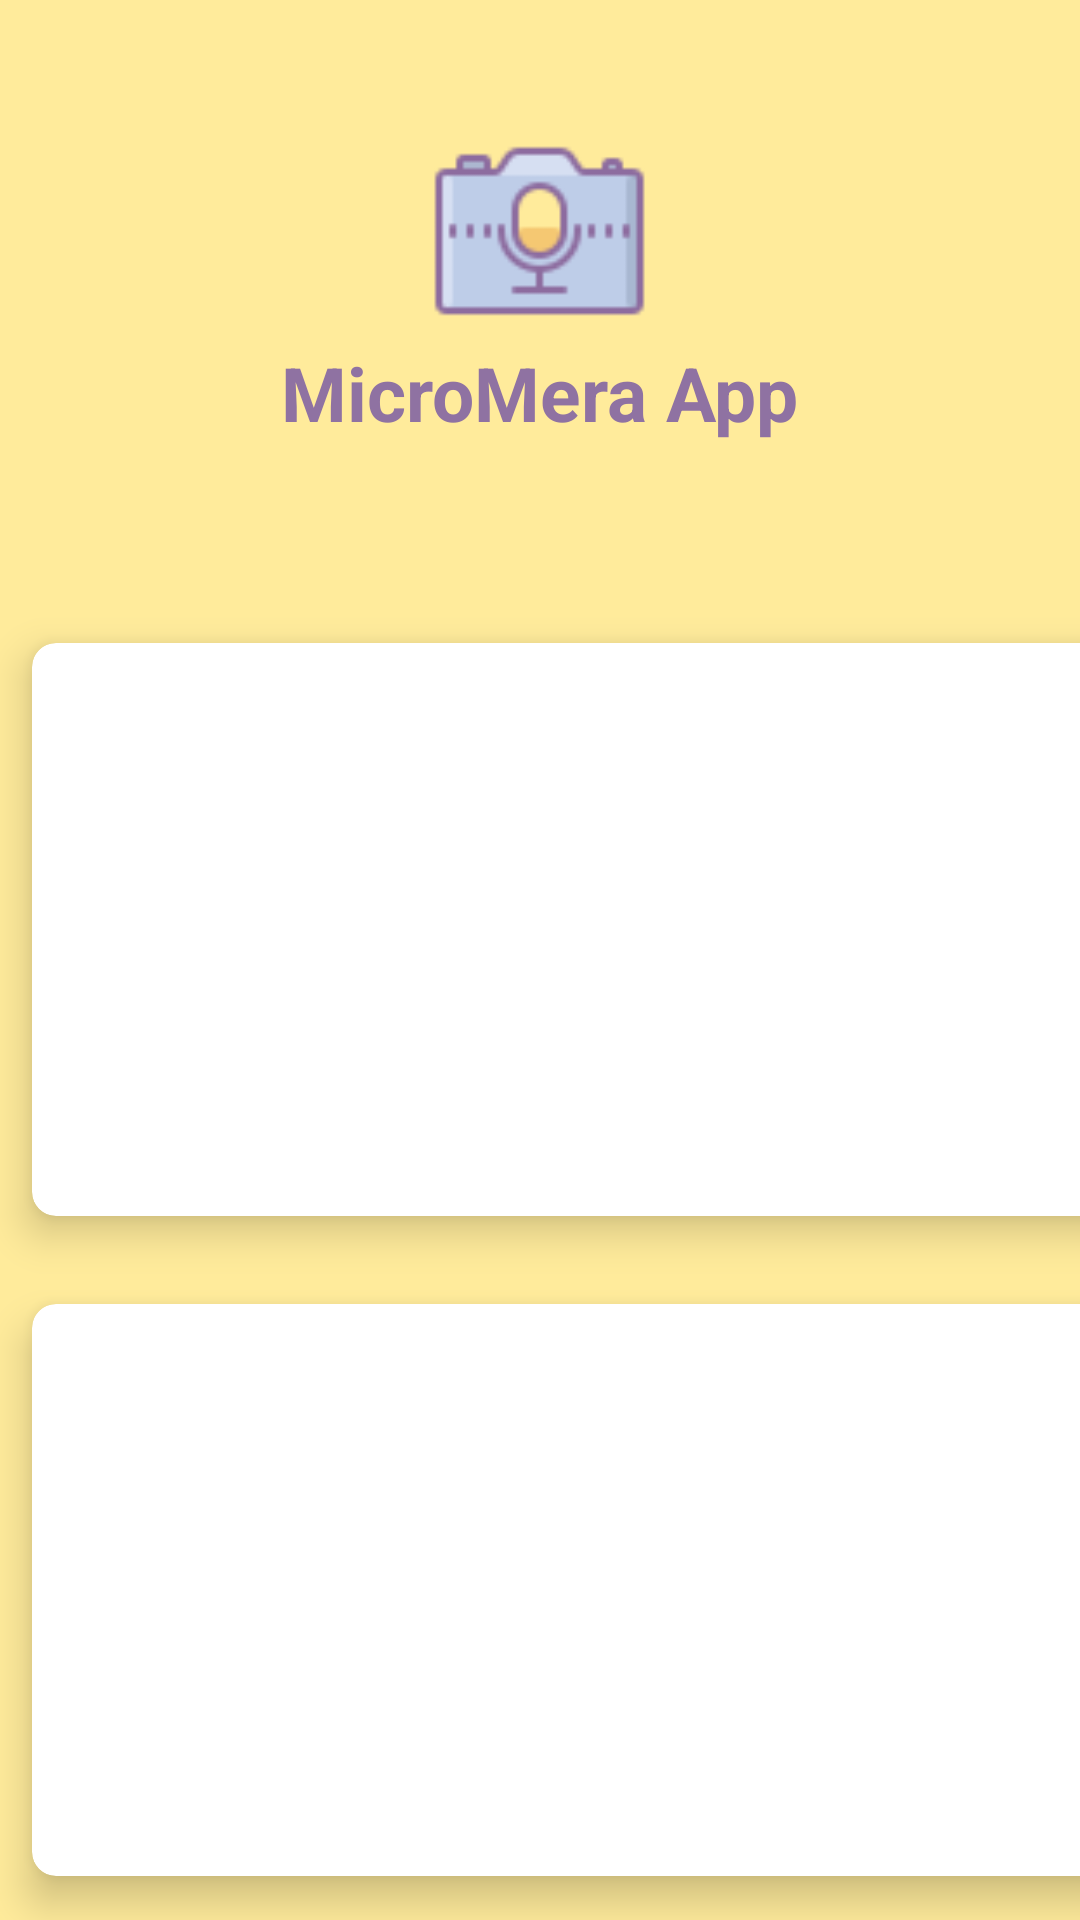

This screen was rendered from an Android layout file. Write that file and the resources it references.
<!-- AndroidManifest.xml: application theme Theme.AppCompat.Light.NoActionBar -->
<!-- res/layout/activity_menu.xml -->
<?xml version="1.0" encoding="utf-8"?>
<RelativeLayout xmlns:android="http://schemas.android.com/apk/res/android"
    xmlns:app="http://schemas.android.com/apk/res-auto"
    xmlns:tools="http://schemas.android.com/tools"
    android:layout_width="match_parent"
    android:layout_height="match_parent"
    android:background="@color/amarillo"
    tools:context=".Menu">

    <LinearLayout
        android:id="@+id/title"
        android:layout_width="wrap_content"
        android:layout_height="wrap_content"
        android:layout_centerHorizontal="true"
        android:layout_marginTop="40dp"
        android:layout_marginBottom="20dp"
        android:orientation="vertical"
        android:textAlignment="center">

        <ImageView
            android:id="@+id/imageView"
            android:layout_width="77dp"
            android:layout_height="74dp"
            android:layout_gravity="center"
            app:srcCompat="@drawable/camera_mic" />

        <TextView
            android:id="@+id/title_viewMen"
            android:layout_width="wrap_content"
            android:layout_height="wrap_content"
            android:layout_gravity="center"

            android:layout_marginBottom="12dp"
            android:text="MicroMera App"
            android:textColor="@color/morado"
            android:textSize="25sp"
            android:textStyle="bold" />
    </LinearLayout>

    <GridLayout
        android:layout_marginTop="20dp"
        android:layout_width="match_parent"
        android:layout_height="match_parent"
        android:layout_below="@+id/title"
        android:rowCount="2"
        android:columnCount="2">

        <androidx.cardview.widget.CardView
                android:id="@+id/single_clap_detector"
                android:layout_width="wrap_content"
                android:layout_height="wrap_content"
                android:layout_row="0"
                android:layout_rowWeight="1"
                android:layout_column="0"
                android:layout_columnWeight="1"
                android:layout_gravity="fill"
                app:cardBackgroundColor="#FFFFFF"
                app:cardCornerRadius="8dp"
                app:cardElevation="8dp"
                app:cardUseCompatPadding="true">

            <LinearLayout
                android:layout_width="wrap_content"
                android:layout_height="wrap_content"
                android:layout_gravity="center_vertical|center_horizontal"
                android:gravity="center"
                android:orientation="vertical">

                <ImageView
                    android:layout_width="wrap_content"
                    android:layout_height="wrap_content"
                    android:src="@drawable/ic_sound" />

                <TextView
                    android:layout_width="wrap_content"
                    android:layout_height="wrap_content"
                    android:text="MEDIA\nRECORDER"
                    android:textAlignment="center"
                    android:textColor="@color/morado"
                    android:textSize="20dp"
                    android:textStyle="bold" />
            </LinearLayout>
        </androidx.cardview.widget.CardView>

        <androidx.cardview.widget.CardView
                android:id="@+id/loud_noise_detector"
                android:layout_width="wrap_content"
                android:layout_height="wrap_content"
                android:layout_row="0"
                android:layout_rowWeight="1"
                android:layout_column="1"
                android:layout_columnWeight="1"
                android:layout_gravity="fill"
                app:cardBackgroundColor="#FFFFFF"
                app:cardCornerRadius="8dp"
                app:cardElevation="8dp"
                app:cardUseCompatPadding="true">

            <LinearLayout
                android:layout_width="wrap_content"
                android:layout_height="wrap_content"
                android:layout_gravity="center_vertical|center_horizontal"
                android:gravity="center"
                android:orientation="vertical">

                <ImageView
                    android:layout_width="wrap_content"
                    android:layout_height="wrap_content"
                    android:src="@drawable/ic_sound" />

                <TextView
                    android:layout_width="wrap_content"
                    android:layout_height="wrap_content"
                    android:text="AUDIO\nRECORDER"
                    android:textAlignment="center"
                    android:textColor="@color/morado"
                    android:textSize="20dp"
                    android:textStyle="bold" />
            </LinearLayout>
        </androidx.cardview.widget.CardView>

        <androidx.cardview.widget.CardView
                android:id="@+id/loud_noise_detector_above_normal"
                android:layout_width="wrap_content"
                android:layout_height="wrap_content"
                android:layout_row="1"
                android:layout_rowWeight="1"
                android:layout_column="0"
                android:layout_columnWeight="1"
                android:layout_gravity="fill"
                app:cardBackgroundColor="#FFFFFF"
                app:cardCornerRadius="8dp"
                app:cardElevation="8dp"
                app:cardUseCompatPadding="true">

            <LinearLayout
                android:layout_width="wrap_content"
                android:layout_height="wrap_content"
                android:layout_gravity="center_vertical|center_horizontal"
                android:gravity="center"
                android:orientation="vertical">

                <ImageView
                    android:layout_width="wrap_content"
                    android:layout_height="wrap_content"
                    android:src="@drawable/ic_sound" />

                <TextView
                    android:layout_width="wrap_content"
                    android:layout_height="wrap_content"
                    android:text="DETECTOR\nCON\nHISTORIAL"
                    android:textAlignment="center"
                    android:textColor="@color/morado"
                    android:textSize="19dp"
                    android:textStyle="bold" />
            </LinearLayout>
        </androidx.cardview.widget.CardView>

        <androidx.cardview.widget.CardView
                android:id="@+id/consistent_frequency_detector"
                android:layout_width="wrap_content"
                android:layout_height="wrap_content"
                android:layout_row="1"
                android:layout_rowWeight="1"
                android:layout_column="1"
                android:layout_columnWeight="1"
                android:layout_gravity="fill"
                app:cardBackgroundColor="#FFFFFF"
                app:cardCornerRadius="8dp"
                app:cardElevation="8dp"
                app:cardUseCompatPadding="true">

            <LinearLayout
                android:layout_width="wrap_content"
                android:layout_height="wrap_content"
                android:layout_gravity="center_vertical|center_horizontal"
                android:gravity="center"
                android:orientation="vertical">

                <ImageView
                    android:layout_width="wrap_content"
                    android:layout_height="wrap_content"
                    android:src="@drawable/ic_sound" />

                <TextView
                    android:layout_width="wrap_content"
                    android:layout_height="wrap_content"
                    android:text="DETECTOR\nTONOS"
                    android:textAlignment="center"
                    android:textColor="@color/morado"
                    android:textSize="20dp"
                    android:textStyle="bold" />
            </LinearLayout>
        </androidx.cardview.widget.CardView>

    </GridLayout>



</RelativeLayout>
<!-- resources referenced by this layout -->
<resources>
  <color name="amarillo">#FFEB9B</color>
  <color name="morado">#8F72A2</color>
  <!-- drawable camera_mic: png bitmap (drawable, 1306 bytes) -->
  <!-- drawable ic_sound: vector/xml drawable (drawable, 3996 chars, omitted) -->
</resources>
